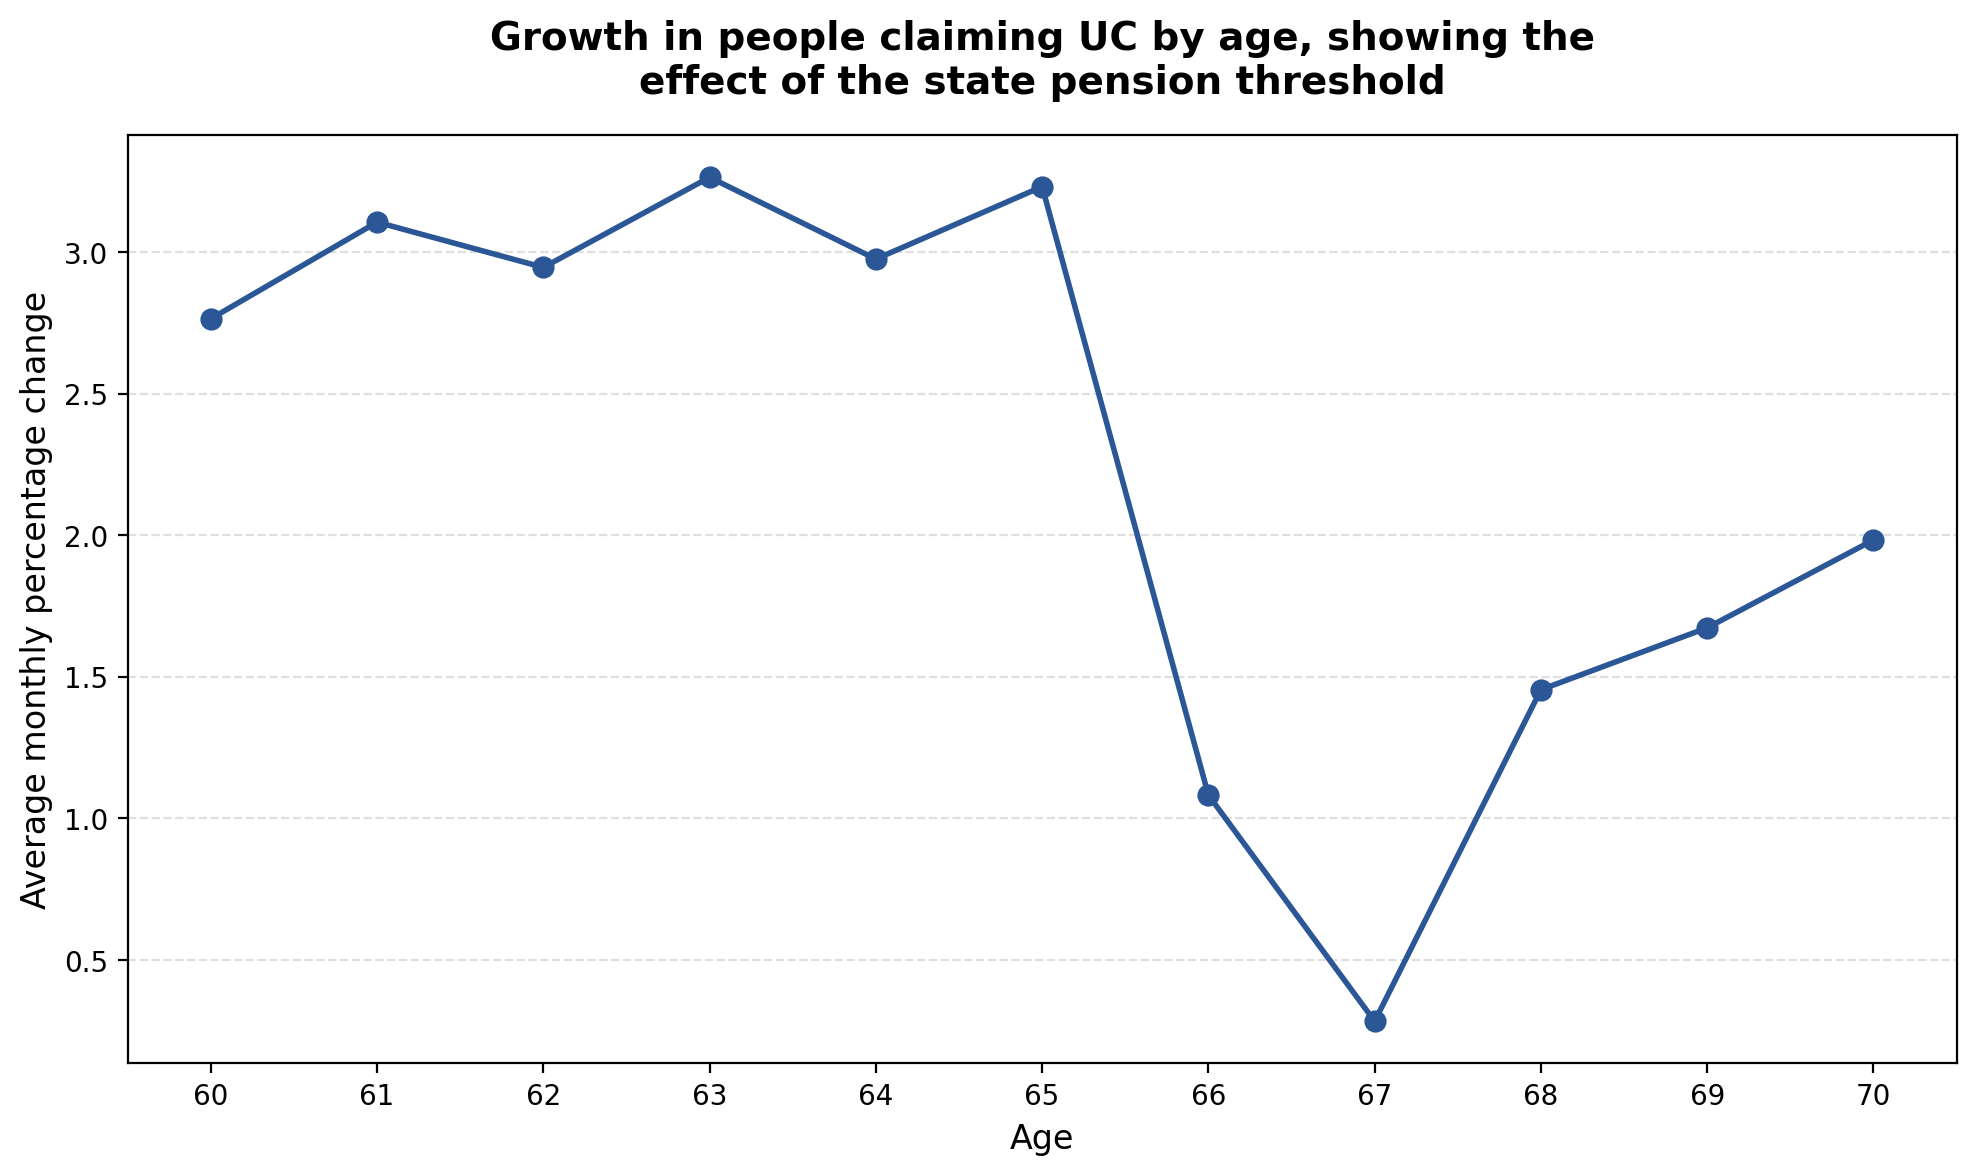

Data behind this chart, as committed beside it:
Age, Average monthly percentage change
60, 2.765
61, 3.106
62, 2.946
63, 3.264
64, 2.975
65, 3.231
66, 1.082
67, 0.2836
68, 1.454
69, 1.673
70, 1.983
